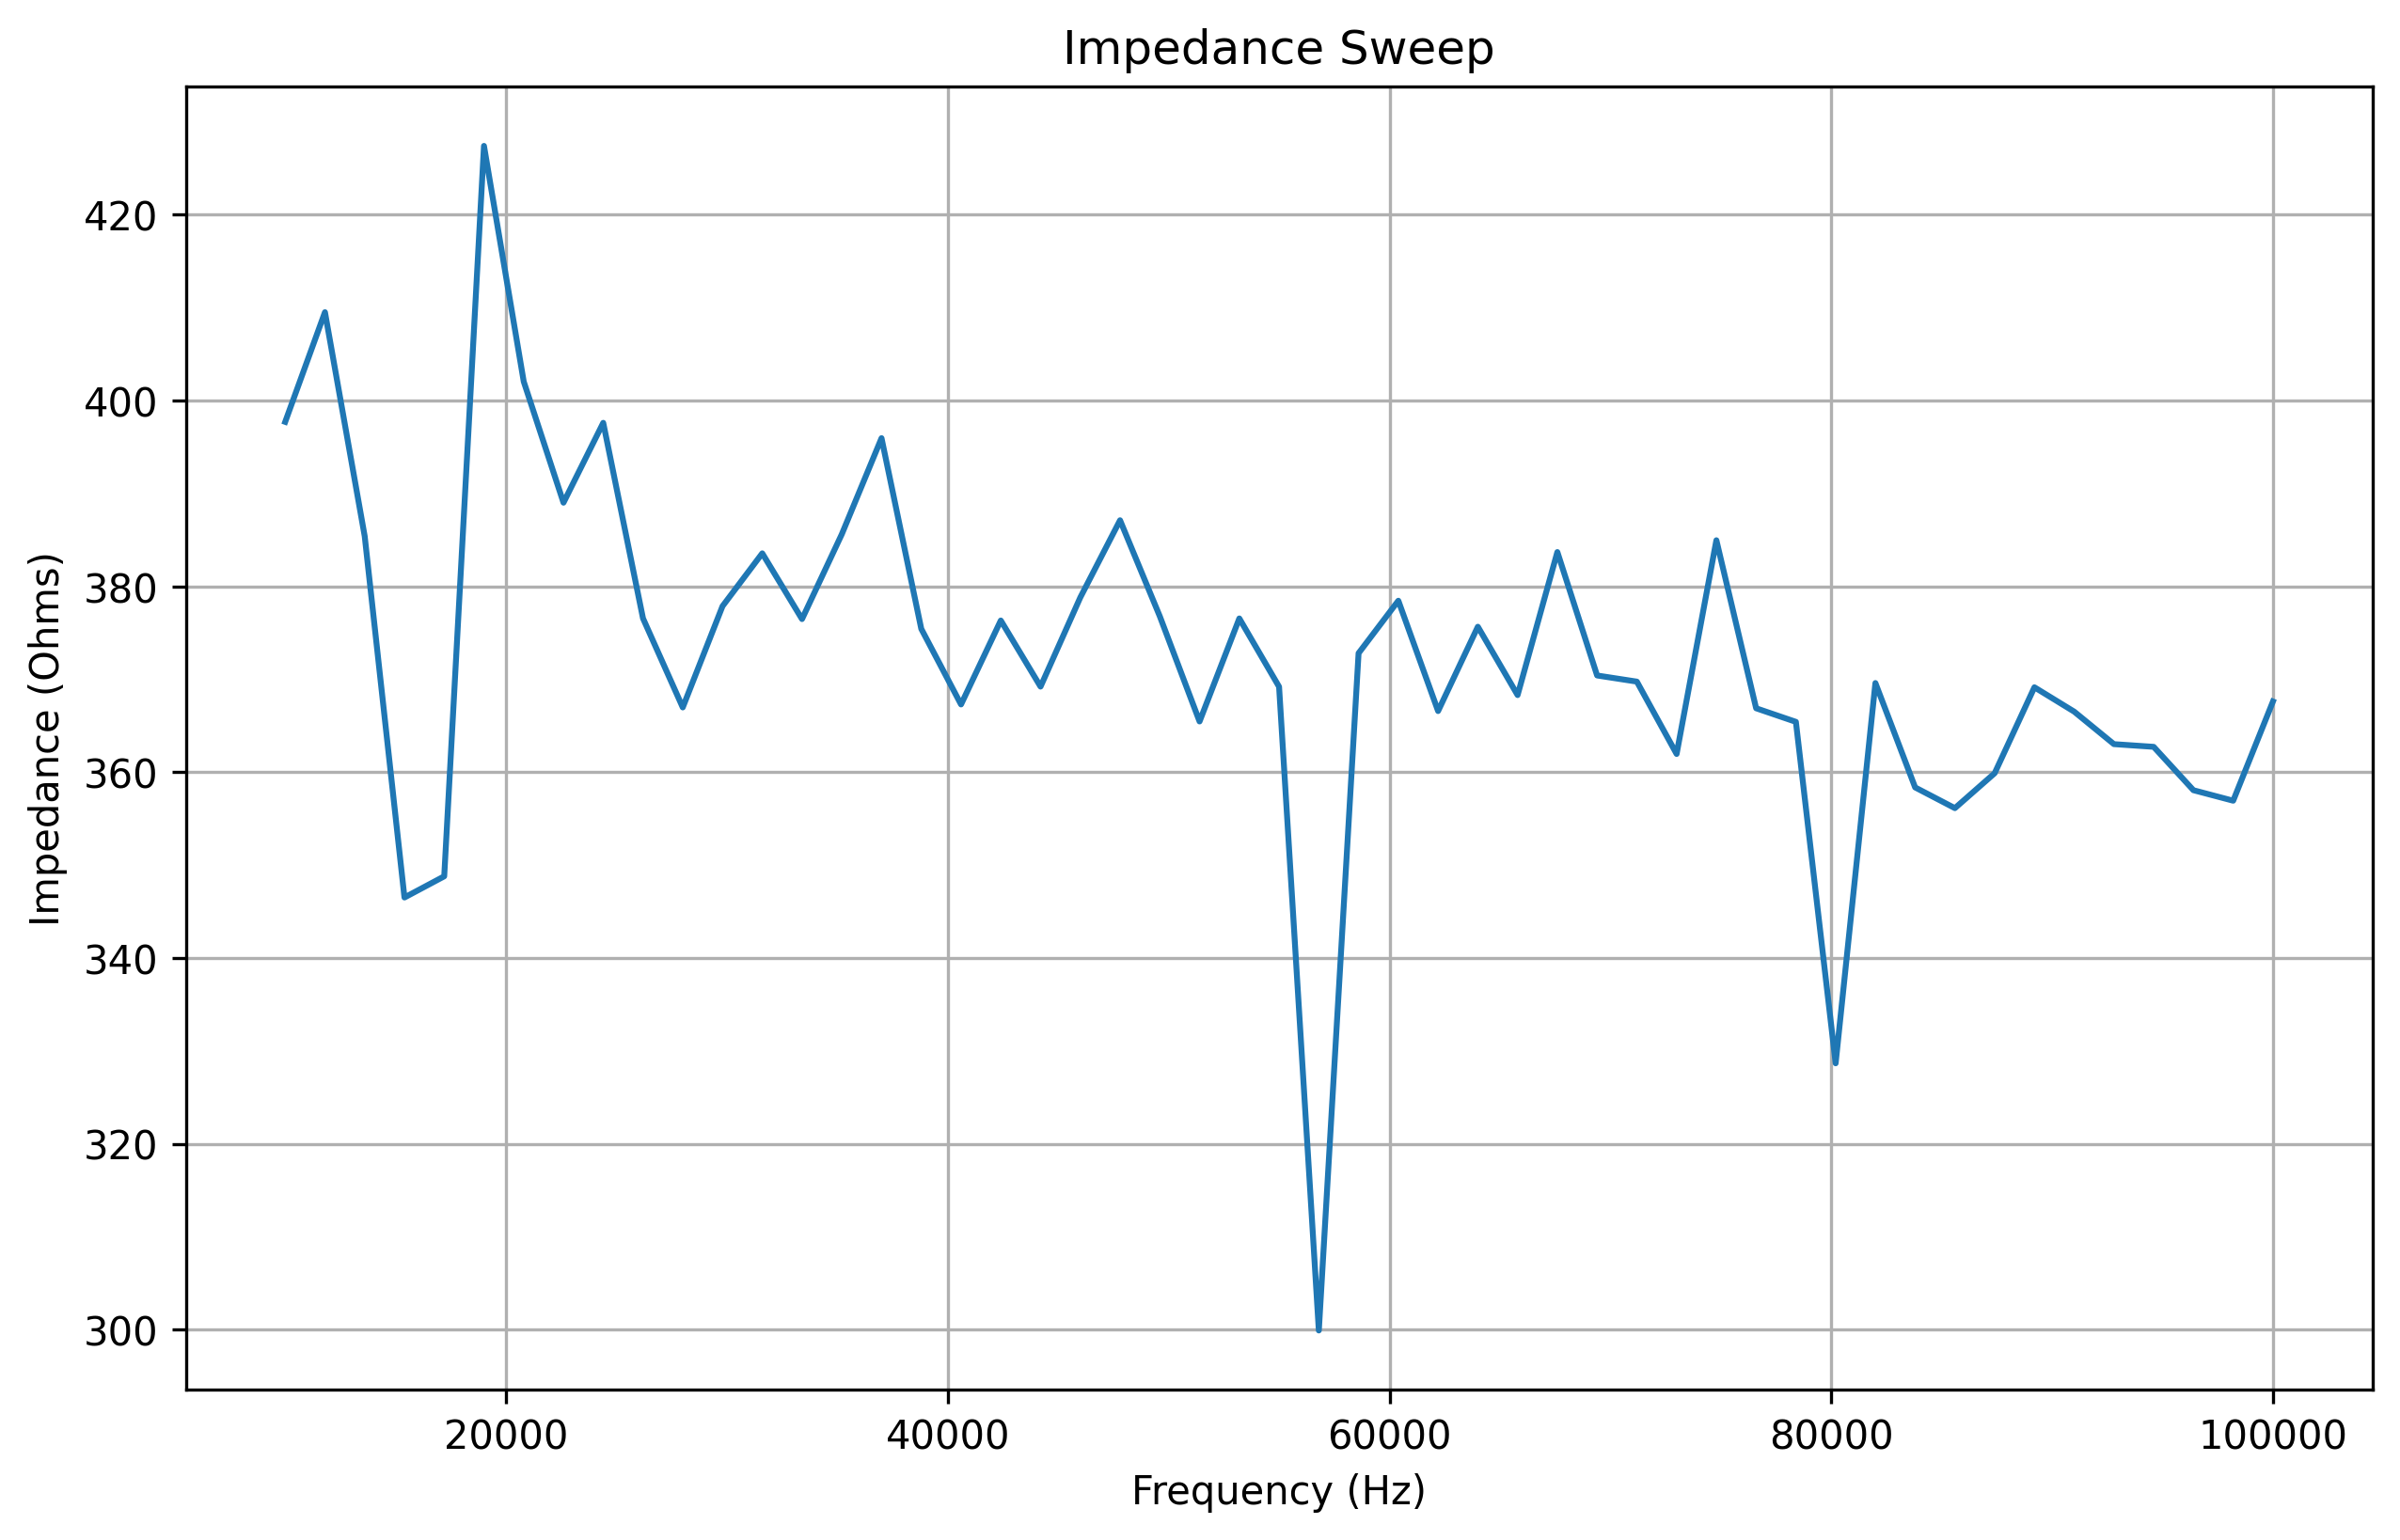

The file beside this chart, header and first rows:
frequency, real, imaginary, magnitude, impedance
10000, 20.0, -277.0, 277.7, 397.7
11800, 13.0, -239.0, 239.3, 409.5
13600, -20.0, -260.0, 260.8, 385.4
15400, 10.0, -275.0, 275.2, 346.5
17200, -3.0, -264.0, 264, 348.8
19000, 23.0, -273.0, 274, 427.4
20800, 24.0, -250.0, 251.2, 402.1
22600, 23.0, -262.0, 263, 389
24400, 36.0, -268.0, 270.4, 397.6
26200, 43.0, -279.0, 282.3, 376.6
28000, 53.0, -259.0, 264.4, 367
29800, 59.0, -267.0, 273.4, 377.9
31600, 65.0, -268.0, 275.8, 383.6
33400, 73.0, -266.0, 275.8, 376.5
35200, 82.0, -267.0, 279.3, 385.6
37000, 86.0, -261.0, 274.8, 396
38800, 96.0, -263.0, 280, 375.4
40600, 99.0, -261.0, 279.1, 367.3
42400, 108.0, -259.0, 280.6, 376.3
44200, 116.0, -256.0, 281.1, 369.2
46000, 122.0, -256.0, 283.6, 378.8
47800, 128.0, -252.0, 282.6, 387.1
49600, 131.0, -251.0, 283.1, 376.8
51400, 141.0, -247.0, 284.4, 365.5
53200, 151.0, -239.0, 282.7, 376.6
55000, 153.0, -241.0, 285.5, 369.2
56800, 141.0, -241.0, 279.2, 299.9
58600, 161.0, -236.0, 285.7, 372.8
60400, 168.0, -232.0, 286.4, 378.5
62200, 172.0, -227.0, 284.8, 366.6
64000, 180.0, -228.0, 290.5, 375.7
65800, 186.0, -217.0, 285.8, 368.3
67600, 189.0, -212.0, 284, 383.7
69400, 195.0, -210.0, 286.6, 370.4
71200, 202.0, -204.0, 287.1, 369.8
73000, 207.0, -202.0, 289.2, 362
74800, 211.0, -194.0, 286.6, 385
76600, 217.0, -192.0, 289.8, 366.9
78400, 219.0, -186.0, 287.3, 365.4
80200, 228.0, -179.0, 289.9, 328.7
82000, 229.0, -178.0, 290, 369.6
83800, 232.0, -173.0, 289.4, 358.4
85600, 239.0, -164.0, 289.9, 356.1
87400, 241.0, -161.0, 289.8, 359.9
89200, 244.0, -154.0, 288.5, 369.1
91000, 246.0, -150.0, 288.1, 366.5
92800, 253.0, -144.0, 291.1, 363
94600, 253.0, -139.0, 288.7, 362.7
96400, 258.0, -132.0, 289.8, 358.1
98200, 262.0, -126.0, 290.7, 356.9
100000, 266.0, -121.0, 292.2, 367.6
